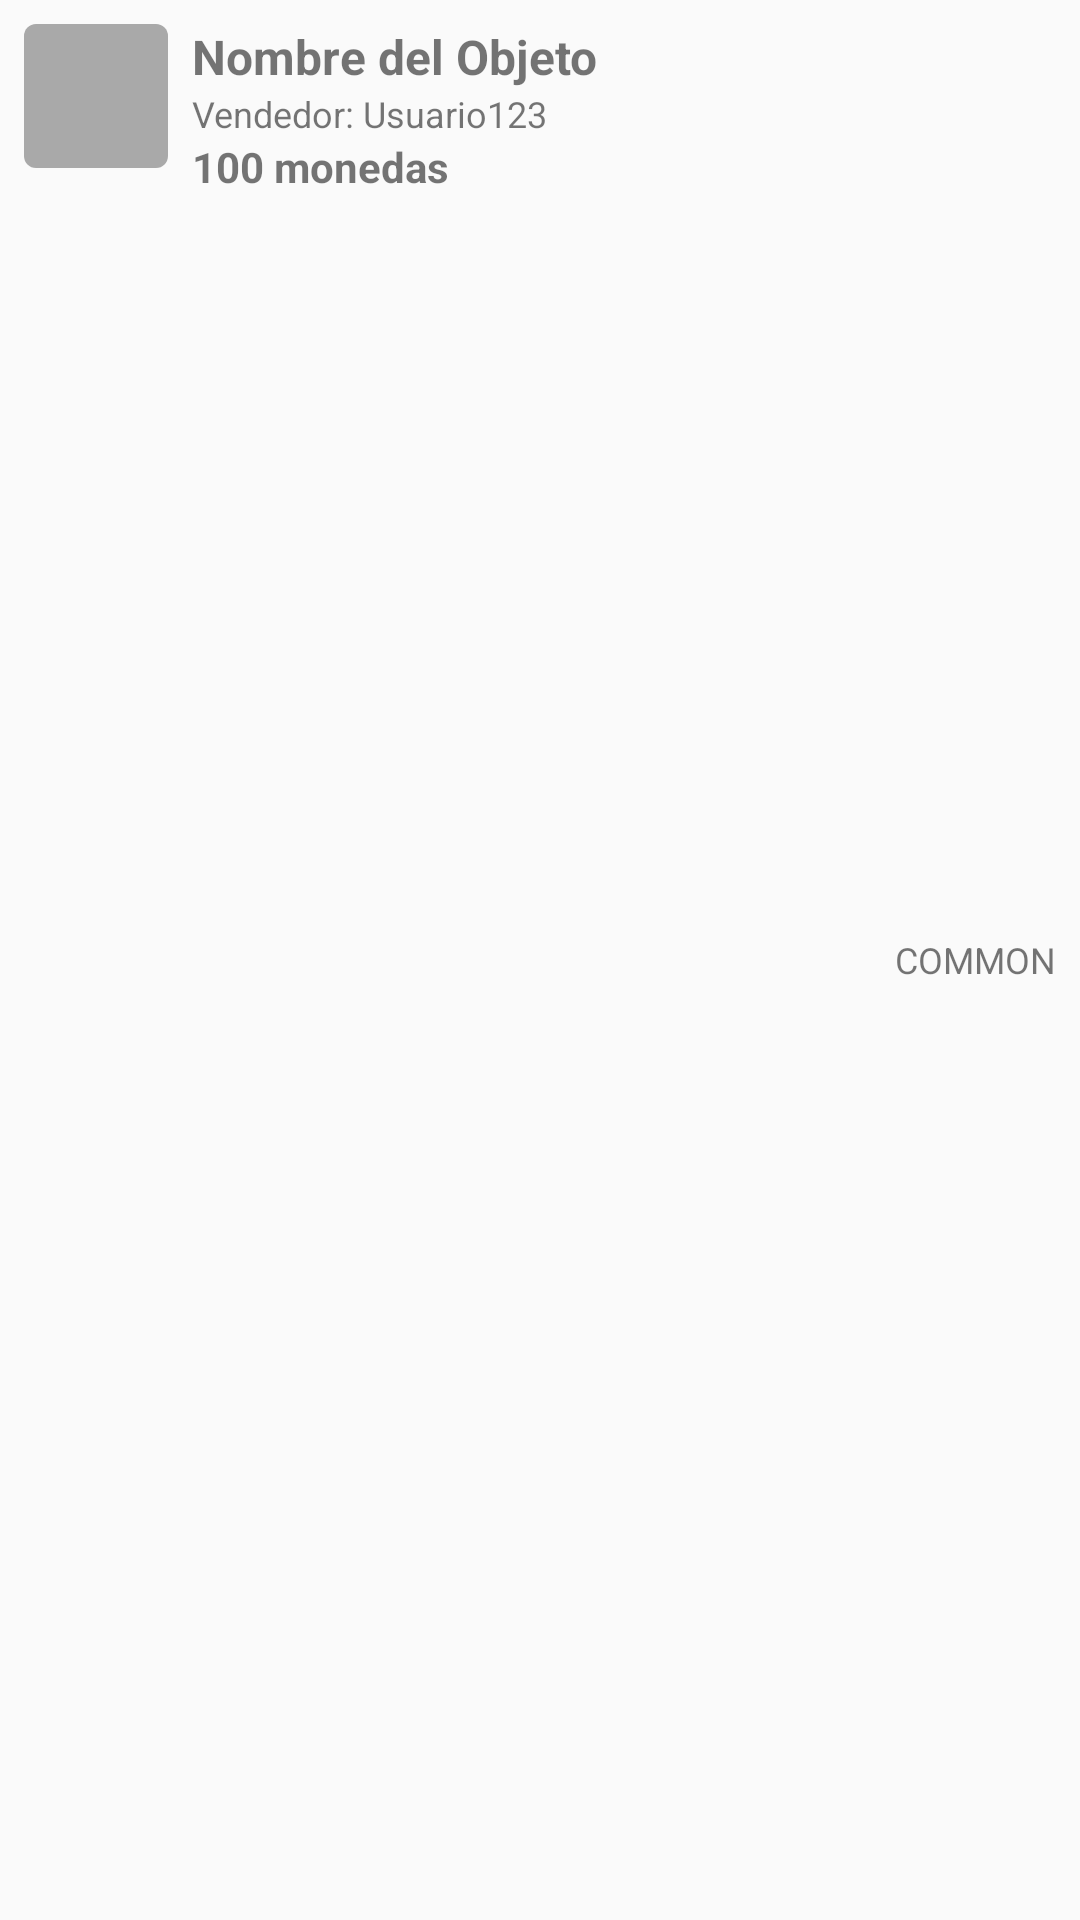

This screen was rendered from an Android layout file. Write that file and the resources it references.
<!-- AndroidManifest.xml: application theme AppTheme -->
<!-- res/layout/market_listing_item.xml -->
<?xml version="1.0" encoding="utf-8"?>
<LinearLayout xmlns:android="http://schemas.android.com/apk/res/android"
    android:layout_width="match_parent"
    android:layout_height="wrap_content"
    android:orientation="horizontal"
    android:padding="8dp">

    <ImageView
        android:id="@+id/item_icon"
        android:layout_width="48dp"
        android:layout_height="48dp"
        android:src="@drawable/ic_item_generic"
        android:contentDescription="Icono del objeto" />

    <LinearLayout
        android:layout_width="0dp"
        android:layout_height="wrap_content"
        android:layout_weight="1"
        android:orientation="vertical"
        android:layout_marginStart="8dp">

        <TextView
            android:id="@+id/item_name"
            android:layout_width="match_parent"
            android:layout_height="wrap_content"
            android:text="Nombre del Objeto"
            android:textSize="16sp"
            android:textStyle="bold" />

        <TextView
            android:id="@+id/seller_name"
            android:layout_width="match_parent"
            android:layout_height="wrap_content"
            android:text="Vendedor: Usuario123"
            android:textSize="12sp" />

        <TextView
            android:id="@+id/price_text"
            android:layout_width="match_parent"
            android:layout_height="wrap_content"
            android:text="100 monedas"
            android:textSize="14sp"
            android:textStyle="bold" />
    </LinearLayout>

    <TextView
        android:id="@+id/rarity_text"
        android:layout_width="wrap_content"
        android:layout_height="wrap_content"
        android:text="COMMON"
        android:textSize="12sp"
        android:layout_gravity="center_vertical"
        android:layout_marginStart="8dp" />
</LinearLayout>
<!-- resources referenced by this layout -->
<resources>
  <!-- drawable ic_item_generic (drawable) -->
  <?xml version="1.0" encoding="utf-8"?>
  <shape xmlns:android="http://schemas.android.com/apk/res/android"
      android:shape="rectangle">
      <solid android:color="#A9A9A9" />
      <corners android:radius="4dp" />
      <size android:width="48dp" android:height="48dp" />
  </shape>
  <style name="AppTheme" parent="Theme.AppCompat.Light.DarkActionBar">
          <item name="colorPrimary">@color/colorPrimary</item>
          <item name="colorPrimaryDark">@color/colorPrimaryDark</item>
          <item name="colorAccent">@color/colorAccent</item>
      </style>
  <color name="colorPrimary">#3F51B5</color>
  <color name="colorPrimaryDark">#303F9F</color>
  <color name="colorAccent">#FF4081</color>
</resources>
